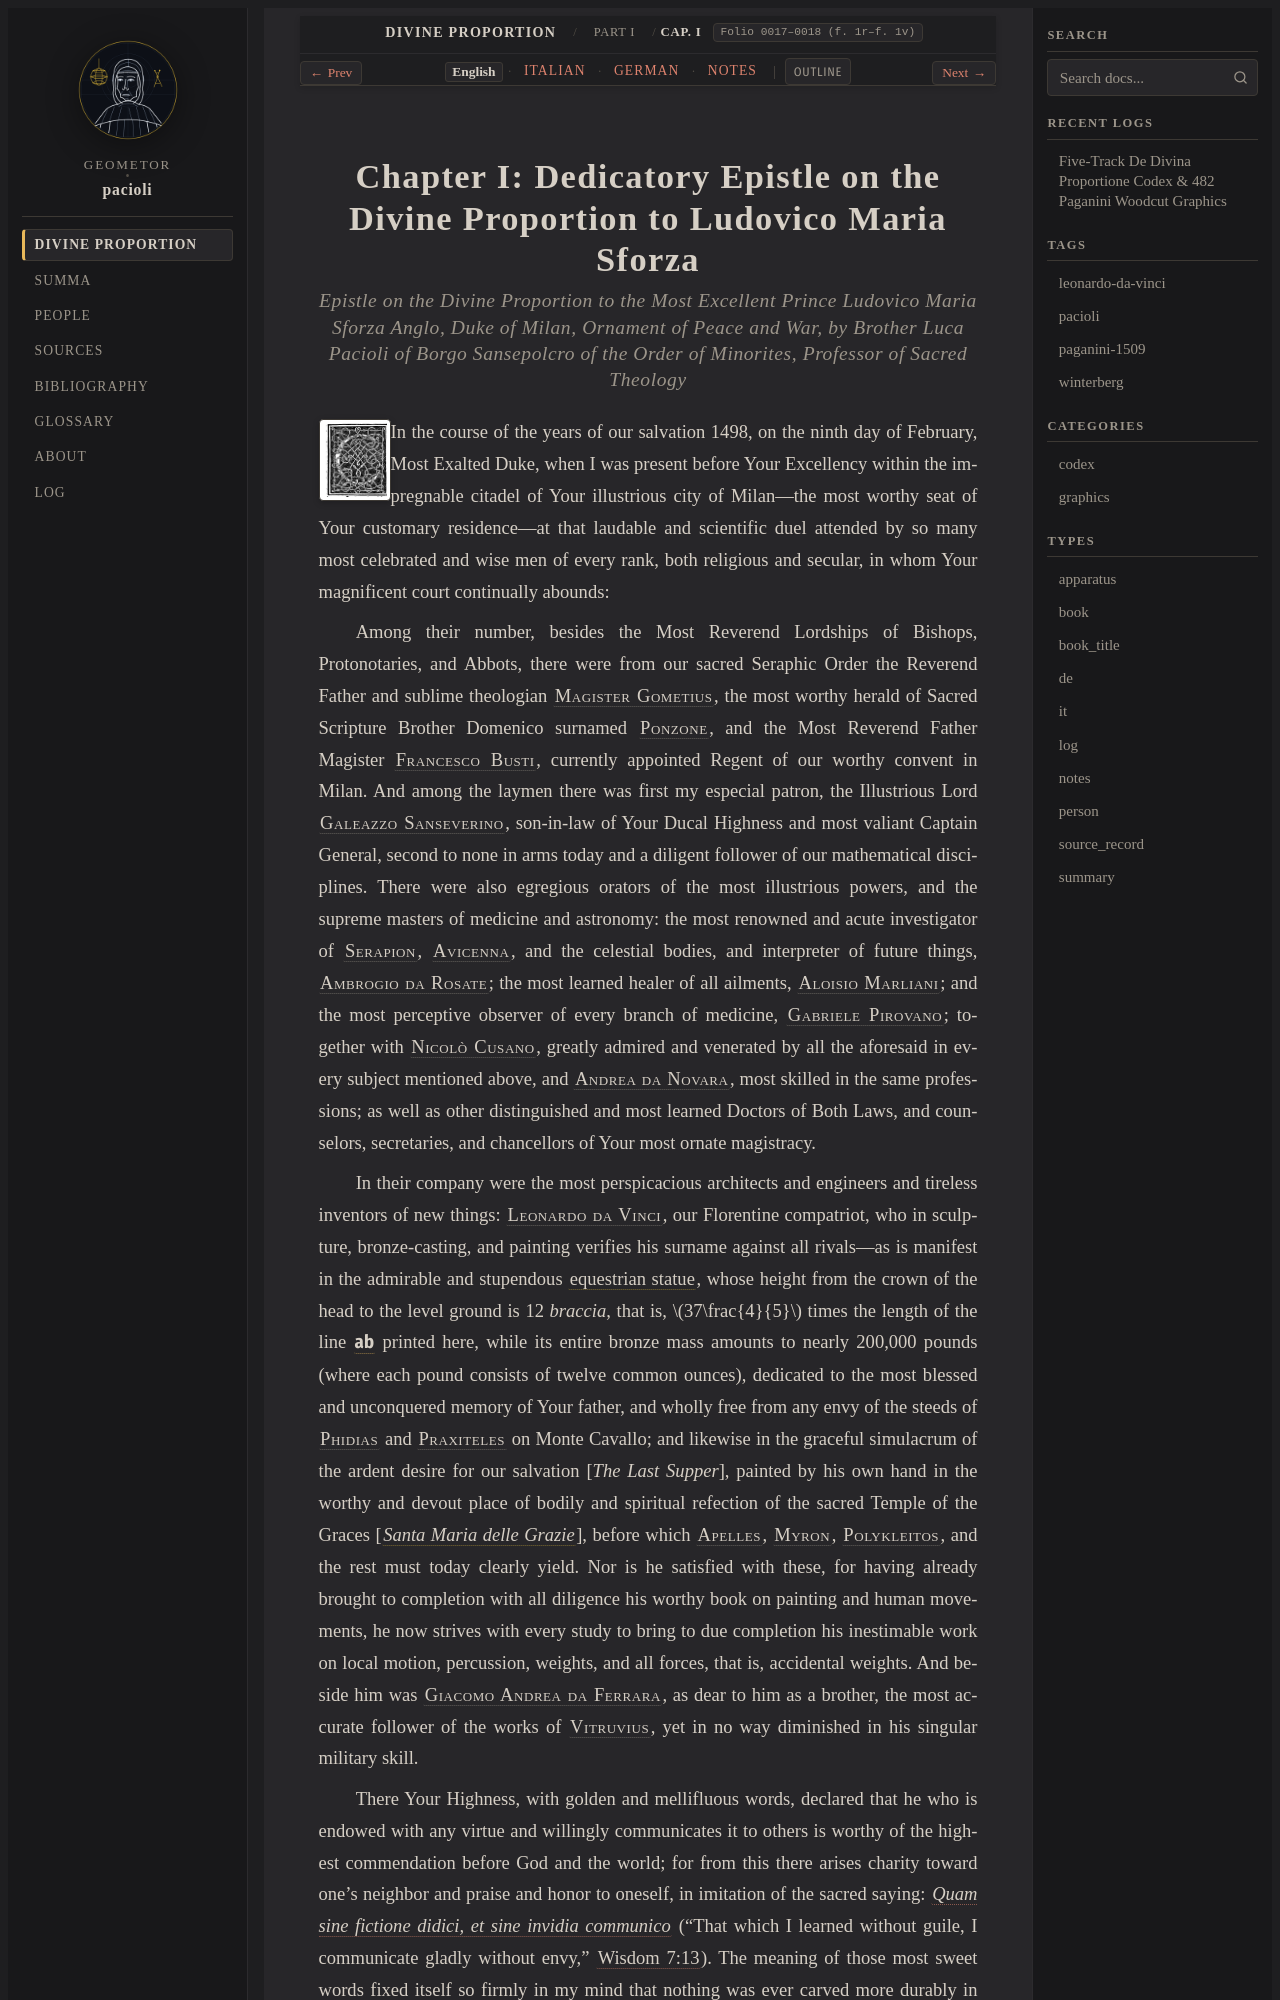

repository: geometor/pacioli · page: de_divina_proportione/compendio/cap_01/index.html · generator: sphinx

:tracks: English: index | Italian: it | German: de | Notes: notes
:layout: book
:canonical_id: Cap. I
:folio: 0017–0018 (f. 1r–f. 1v)

.. _compendio-cap_01:
.. _compendio-cap_01-en:

Chapter I: Dedicatory Epistle on the Divine Proportion to Ludovico Maria Sforza
===============================================================================

.. rubric:: Epistle on the Divine Proportion to the Most Excellent Prince Ludovico Maria Sforza Anglo, Duke of Milan, Ornament of Peace and War, by Brother Luca Pacioli of Borgo Sansepolcro of the Order of Minorites, Professor of Sacred Theology

.. folio:: 0017–0018 (f. 1r–f. 1v)
   :initial: 0017.c1.png

In the course of the years of our salvation 1498, on the ninth day of February, Most Exalted Duke, when I was present before Your Excellency within the impregnable citadel of Your illustrious city of Milan—the most worthy seat of Your customary residence—at that laudable and scientific duel attended by so many most celebrated and wise men of every rank, both religious and secular, in whom Your magnificent court continually abounds:

Among their number, besides the Most Reverend Lordships of Bishops, Protonotaries, and Abbots, there were from our sacred Seraphic Order the Reverend Father and sublime theologian :person:`Magister Gometius <gometius>`, the most worthy herald of Sacred Scripture Brother Domenico surnamed :person:`Ponzone <domenico-ponzone>`, and the Most Reverend Father Magister :person:`Francesco Busti <francesco-busti>`, currently appointed Regent of our worthy convent in Milan. And among the laymen there was first my especial patron, the Illustrious Lord :person:`Galeazzo Sanseverino <galeazzo-sanseverino>`, son-in-law of Your Ducal Highness and most valiant Captain General, second to none in arms today and a diligent follower of our mathematical disciplines. There were also egregious orators of the most illustrious powers, and the supreme masters of medicine and astronomy: the most renowned and acute investigator of :person:`Serapion <serapion>`, :person:`Avicenna <avicenna>`, and the celestial bodies, and interpreter of future things, :person:`Ambrogio da Rosate <ambrogio-da-rosate>`; the most learned healer of all ailments, :person:`Aloisio Marliani <aloisio-marliani>`; and the most perceptive observer of every branch of medicine, :person:`Gabriele Pirovano <gabriele-pirovano>`; together with :person:`Nicolò Cusano <nicolo-cusano>`, greatly admired and venerated by all the aforesaid in every subject mentioned above, and :person:`Andrea da Novara <andrea-da-novara>`, most skilled in the same professions; as well as other distinguished and most learned Doctors of Both Laws, and counselors, secretaries, and chancellors of Your most ornate magistracy.

In their company were the most perspicacious architects and engineers and tireless inventors of new things: :person:`Leonardo da Vinci <leonardo>`, our Florentine compatriot, who in sculpture, bronze-casting, and painting verifies his surname against all rivals—as is manifest in the admirable and stupendous :term:`equestrian statue <statua-equestre>`, whose height from the crown of the head to the level ground is 12 *braccia*, that is, :math:`37\frac{4}{5}` times the length of the line :g:`ab` printed here, while its entire bronze mass amounts to nearly 200,000 pounds (where each pound consists of twelve common ounces), dedicated to the most blessed and unconquered memory of Your father, and wholly free from any envy of the steeds of :person:`Phidias <phidias>` and :person:`Praxiteles <praxiteles>` on Monte Cavallo; and likewise in the graceful simulacrum of the ardent desire for our salvation [*The Last Supper*], painted by his own hand in the worthy and devout place of bodily and spiritual refection of the sacred Temple of the Graces [:term:`*Santa Maria delle Grazie* <santa-maria-delle-grazie>`], before which :person:`Apelles <apelles>`, :person:`Myron <myron>`, :person:`Polykleitos <polykleitos>`, and the rest must today clearly yield. Nor is he satisfied with these, for having already brought to completion with all diligence his worthy book on painting and human movements, he now strives with every study to bring to due completion his inestimable work on local motion, percussion, weights, and all forces, that is, accidental weights. And beside him was :person:`Giacomo Andrea da Ferrara <giacomo-andrea>`, as dear to him as a brother, the most accurate follower of the works of :person:`Vitruvius <vitruvius>`, yet in no way diminished in his singular military skill.
